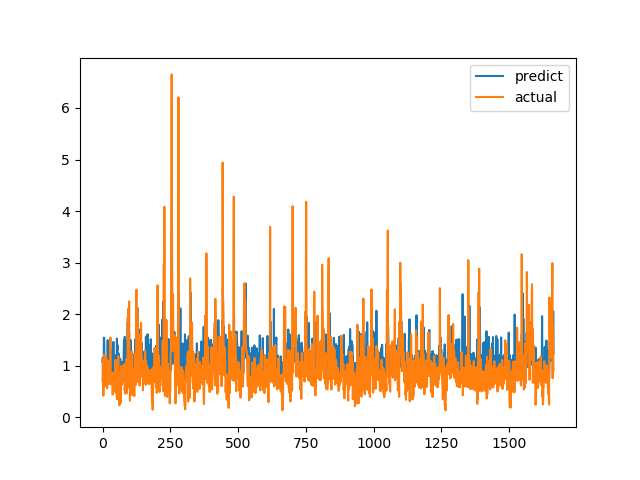

The table this chart was drawn from, first rows:
predict, actual
1.071, 0.7094
1.152, 1.015
0.7644, 1.116
0.9748, 0.4183
0.8148, 1.002
1.544, 1.219
1.525, 1.143
0.9973, 0.6528
1.05, 0.6747
0.9099, 0.601
0.8694, 0.6695
0.9233, 0.6538
1.082, 0.7814
0.8766, 1.206
0.9589, 0.8469
0.9412, 0.8286
1.121, 0.6482
0.8873, 0.5624
1.211, 0.7183
1.495, 1.1
1.174, 0.9542
0.9066, 0.729
0.9222, 0.6694
0.9003, 0.8631
0.9083, 0.6465
0.7674, 0.8223
0.8963, 0.9236
1.164, 0.8301
0.917, 1.067
1.163, 1.546
1.33, 0.6827
0.9664, 0.6386
0.9237, 0.6464
0.8908, 0.6881
0.8629, 0.7274
1.123, 0.65
0.8646, 0.8694
0.8003, 0.4409
0.8441, 0.4519
1.066, 0.7575
1.462, 0.4952
0.8227, 0.6851
0.8484, 0.7244
0.8664, 0.8654
1.164, 0.74
1.206, 0.8071
0.9034, 0.8204
0.8678, 1.114
0.9587, 1.109
0.987, 0.4751
0.898, 1.039
0.9502, 0.9458
0.9447, 0.7878
1.526, 0.3505
1.286, 0.9368
1.397, 0.9868
0.9224, 0.647
1.11, 1.03
0.9322, 1.187
1.235, 0.9329
... 1,604 more rows
